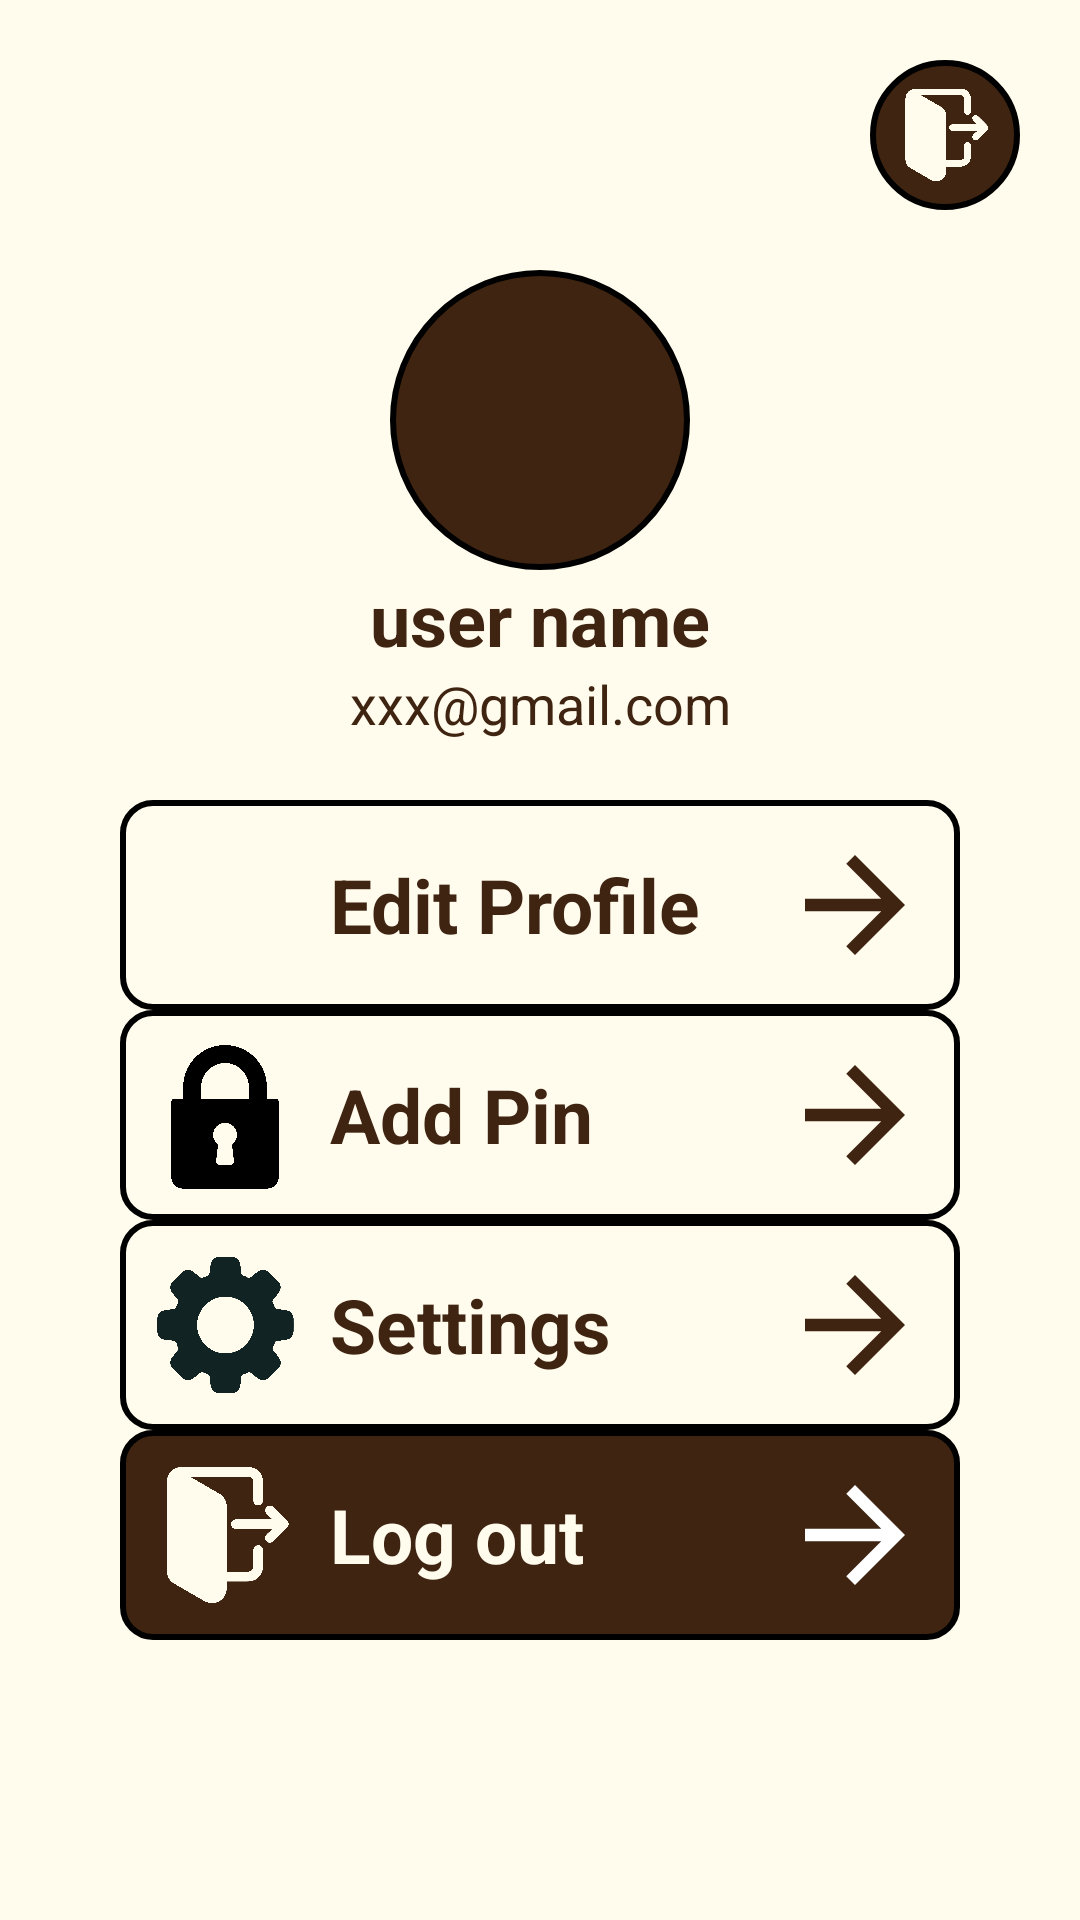

Here is an Android app screen rendered from its layout file. Give the layout XML and the strings, colors and styles it references.
<!-- AndroidManifest.xml: application theme Theme.FNC_App -->
<!-- res/layout/fragment_user.xml -->
<?xml version="1.0" encoding="utf-8"?>
<androidx.constraintlayout.widget.ConstraintLayout
    xmlns:android="http://schemas.android.com/apk/res/android"
    xmlns:app="http://schemas.android.com/apk/res-auto"
    xmlns:tools="http://schemas.android.com/tools"
    android:layout_width="match_parent"
    android:layout_height="match_parent"
    tools:context=".fragment.UserFragment"
    android:background="@color/milktea">

    
    <ImageView
        android:id="@+id/btn_exit"
        android:layout_width="50dp"
        android:layout_height="50dp"
        android:layout_marginTop="20dp"
        android:layout_marginEnd="20dp"
        android:background="@drawable/exit_background"
        android:padding="8dp"
        app:layout_constraintEnd_toEndOf="parent"
        app:layout_constraintTop_toTopOf="parent"
        app:srcCompat="@drawable/exit"

        tools:srcCompat="@drawable/exit" />

    
    <ImageView
        android:id="@+id/img_avatar"
        android:layout_width="100dp"
        android:layout_height="100dp"
        android:layout_marginTop="20dp"
        android:background="@drawable/profile_background"
        android:padding="15dp"
        app:layout_constraintEnd_toEndOf="parent"
        app:layout_constraintStart_toStartOf="parent"
        app:layout_constraintTop_toBottomOf="@id/btn_exit"
        app:srcCompat="@drawable/user"
        tools:srcCompat="@drawable/user" />

    
    <TextView
        android:id="@+id/tv_username"
        android:layout_width="wrap_content"
        android:layout_height="wrap_content"
        android:text="user name"
        android:textAlignment="center"
        android:textColor="@color/brown"
        android:textSize="24sp"
        android:textStyle="bold"
        app:layout_constraintTop_toBottomOf="@id/img_avatar"
        app:layout_constraintStart_toStartOf="parent"
        app:layout_constraintEnd_toEndOf="parent"/>

    
    <TextView
        android:id="@+id/tv_email"
        android:layout_width="wrap_content"
        android:layout_height="wrap_content"
        android:text="xxx@gmail.com"
        android:textAlignment="center"
        android:textColor="@color/brown"
        android:textSize="18sp"
        app:layout_constraintTop_toBottomOf="@id/tv_username"
        app:layout_constraintStart_toStartOf="parent"
        app:layout_constraintEnd_toEndOf="parent"/>

    
    <LinearLayout
        android:layout_width="match_parent"
        android:layout_height="wrap_content"
        android:orientation="vertical"
        android:layout_marginTop="20dp"
        android:layout_marginStart="40dp"
        android:layout_marginEnd="40dp"
        app:layout_constraintTop_toBottomOf="@id/tv_email"
        app:layout_constraintStart_toStartOf="parent"
        app:layout_constraintEnd_toEndOf="parent">

        
        <LinearLayout
            android:layout_width="match_parent"
            android:layout_height="70dp"
            android:orientation="horizontal"
            android:padding="10dp"
            android:background="@drawable/fream_layout">

            <ImageView
                android:layout_width="50dp"
                android:layout_height="50dp"
                app:srcCompat="@drawable/edit" />

            <TextView
                android:layout_width="wrap_content"
                android:layout_height="wrap_content"
                android:layout_gravity="center"
                android:layout_weight="1"
                android:layout_marginStart="10dp"
                android:text="Edit Profile"
                android:textColor="@color/brown"
                android:textSize="25sp"
                android:textStyle="bold" />

            <ImageView
                android:layout_width="50dp"
                android:layout_height="50dp"
                android:scaleX="-1"
                app:srcCompat="?attr/actionModeCloseDrawable"
                app:tint="@color/brown"
                tools:srcCompat="?attr/actionModeCloseDrawable" />
        </LinearLayout>

        
        <LinearLayout
            android:layout_width="match_parent"
            android:layout_height="70dp"
            android:orientation="horizontal"
            android:padding="10dp"
            android:background="@drawable/fream_layout">

            <ImageView
                android:layout_width="50dp"
                android:layout_height="50dp"
                app:srcCompat="@drawable/lock" />

            <TextView
                android:layout_width="wrap_content"
                android:layout_height="wrap_content"
                android:layout_gravity="center"
                android:layout_weight="1"
                android:layout_marginStart="10dp"
                android:text="Add Pin"
                android:textColor="@color/brown"
                android:textSize="25sp"
                android:textStyle="bold" />

            <ImageView
                android:layout_width="50dp"
                android:layout_height="50dp"
                android:scaleX="-1"
                app:srcCompat="?attr/actionModeCloseDrawable"
                app:tint="@color/brown"
                tools:srcCompat="?attr/actionModeCloseDrawable" />
        </LinearLayout>

        
        <LinearLayout
            android:layout_width="match_parent"
            android:layout_height="70dp"
            android:orientation="horizontal"
            android:padding="10dp"
            android:background="@drawable/fream_layout">

            <ImageView
                android:layout_width="50dp"
                android:layout_height="50dp"
                app:srcCompat="@drawable/setting" />

            <TextView
                android:layout_width="wrap_content"
                android:layout_height="wrap_content"
                android:layout_gravity="center"
                android:layout_weight="1"
                android:layout_marginStart="10dp"
                android:text="Settings"
                android:textColor="@color/brown"
                android:textSize="25sp"
                android:textStyle="bold" />

            <ImageView
                android:layout_width="50dp"
                android:layout_height="50dp"
                android:scaleX="-1"
                app:srcCompat="?attr/actionModeCloseDrawable"
                app:tint="@color/brown"
                tools:srcCompat="?attr/actionModeCloseDrawable" />
        </LinearLayout>

        
        <LinearLayout
            android:layout_width="match_parent"
            android:layout_height="70dp"
            android:orientation="horizontal"
            android:padding="10dp"
            android:background="@drawable/fream_background_layout">

            <ImageView
                android:layout_width="50dp"
                android:layout_height="50dp"
                app:srcCompat="@drawable/exit" />

            <TextView
                android:layout_width="wrap_content"
                android:layout_height="wrap_content"
                android:layout_gravity="center"
                android:layout_weight="1"
                android:layout_marginStart="10dp"
                android:text="Log out"
                android:textColor="@color/milktea"
                android:textSize="25sp"
                android:textStyle="bold" />

            <ImageView
                android:layout_width="50dp"
                android:layout_height="50dp"
                android:scaleX="-1"
                app:srcCompat="?attr/actionModeCloseDrawable"
                app:tint="@color/white"
                tools:srcCompat="?attr/actionModeCloseDrawable" />
        </LinearLayout>
    </LinearLayout>

</androidx.constraintlayout.widget.ConstraintLayout>
<!-- resources referenced by this layout -->
<resources>
  <color name="brown">#3E2411</color>
  <color name="milktea">#FFFBED</color>
  <color name="white">#FFFFFFFF</color>
  <!-- drawable exit: png bitmap (drawable, 59257 bytes) -->
  <!-- drawable exit_background (drawable) -->
  <?xml version="1.0" encoding="utf-8"?>
  <selector xmlns:android="http://schemas.android.com/apk/res/android">
  <item>
      <shape android:shape="oval">
          <solid android:color="#3E2411"/>
          <stroke android:width="2dp"/>
      </shape>
  </item>
  </selector>
  <!-- drawable fream_background_layout (drawable) -->
  <?xml version="1.0" encoding="utf-8"?>
  <selector xmlns:android="http://schemas.android.com/apk/res/android">
  <item>
      <shape android:shape="rectangle">
          <stroke android:width="2dp"/>
          <corners android:radius="10dp"/>
          <solid android:color="@color/brown"/>
      </shape>
  </item>
  </selector>
  <!-- drawable fream_layout (drawable) -->
  <?xml version="1.0" encoding="utf-8"?>
  <selector xmlns:android="http://schemas.android.com/apk/res/android">
  <item>
      <shape android:shape="rectangle">
          <stroke android:width="2dp"/>
          <corners android:radius="10dp"/>
  
      </shape>
  </item>
  </selector>
  <!-- drawable lock: png bitmap (drawable, 57903 bytes) -->
  <!-- drawable profile_background (drawable) -->
  <?xml version="1.0" encoding="utf-8"?>
  <selector xmlns:android="http://schemas.android.com/apk/res/android">
  <item>
      <shape android:shape="oval">
          <solid android:color="@color/brown"></solid>
          <stroke android:width="2dp"/>
  
      </shape>
  </item>
  </selector>
  <!-- drawable setting: png bitmap (drawable, 79134 bytes) -->
  <style name="Theme.FNC_App" parent="Base.Theme.FNC_App" />
  <style name="Base.Theme.FNC_App" parent="Theme.Material3.DayNight.NoActionBar">
          
          
      </style>
</resources>
